Dataset: data_split (GitHub, ImAle/IA_CNN_BrainTumor). Classes: glioma, meningioma, no tumor, pituitary tumor.

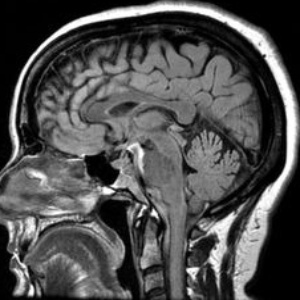
Label: no tumor

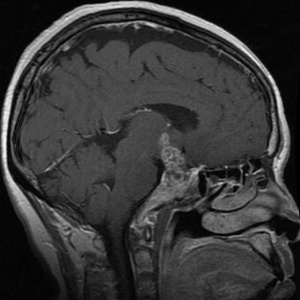
Label: pituitary tumor

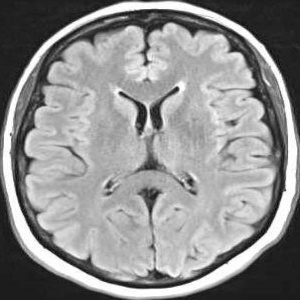
Label: no tumor

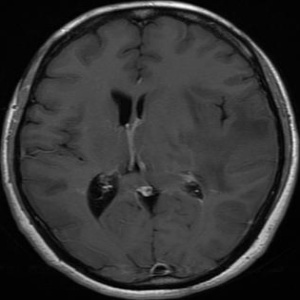
Label: glioma

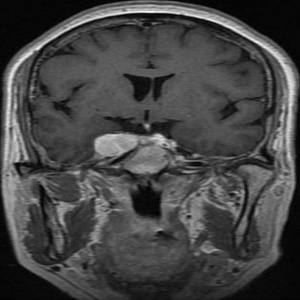
Label: meningioma

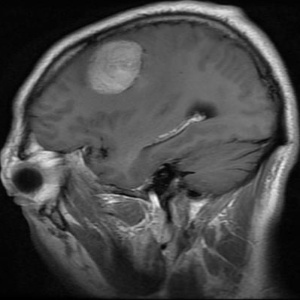
Label: meningioma
